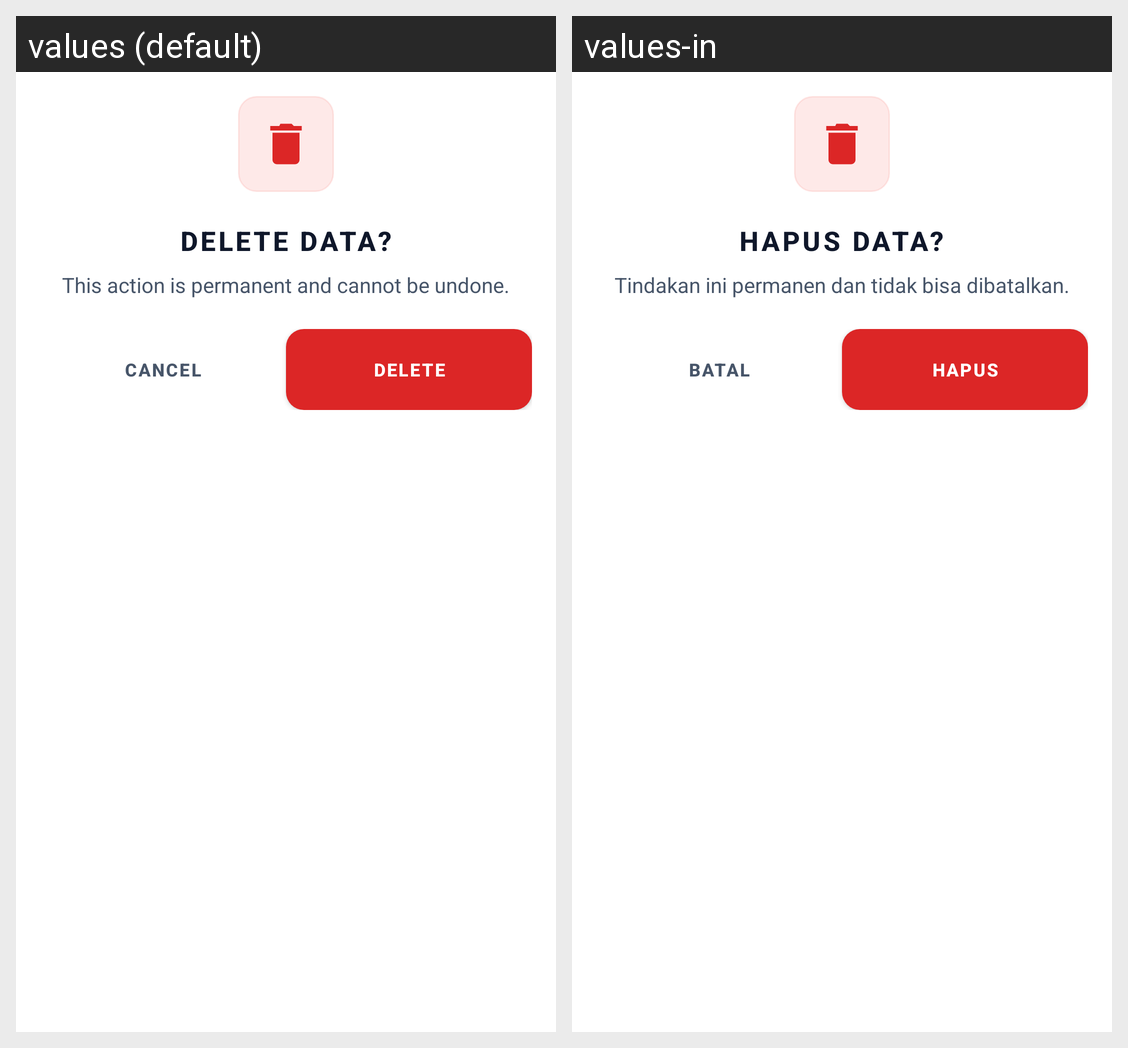

For this localized Android screen grid, give each drawn string resource with its value in every locale shown.
Android screen res/layout/dialog_confirm_delete.xml rendered under 2 locales, left to right: values (default), values-in. Device: Nexus 5 (rendered at 1080×1920; each locale shown at half size, 540×960, under a caption strip naming it); theme Theme.DFRtools.
Strings drawn on this screen, with the default value and each locale's value (text and hints the layout hard-codes, and strings that could not be matched under every locale, appear in the picture but are not listed):

ttl_all_delete_data
  values: DELETE DATA?
  values-in: HAPUS DATA?

msg_all_delete_confirm
  values: This action is permanent and cannot be undone.
  values-in: Tindakan ini permanen dan tidak bisa dibatalkan.

btn_all_cancel
  values: CANCEL
  values-in: BATAL

btn_all_delete
  values: DELETE
  values-in: HAPUS
